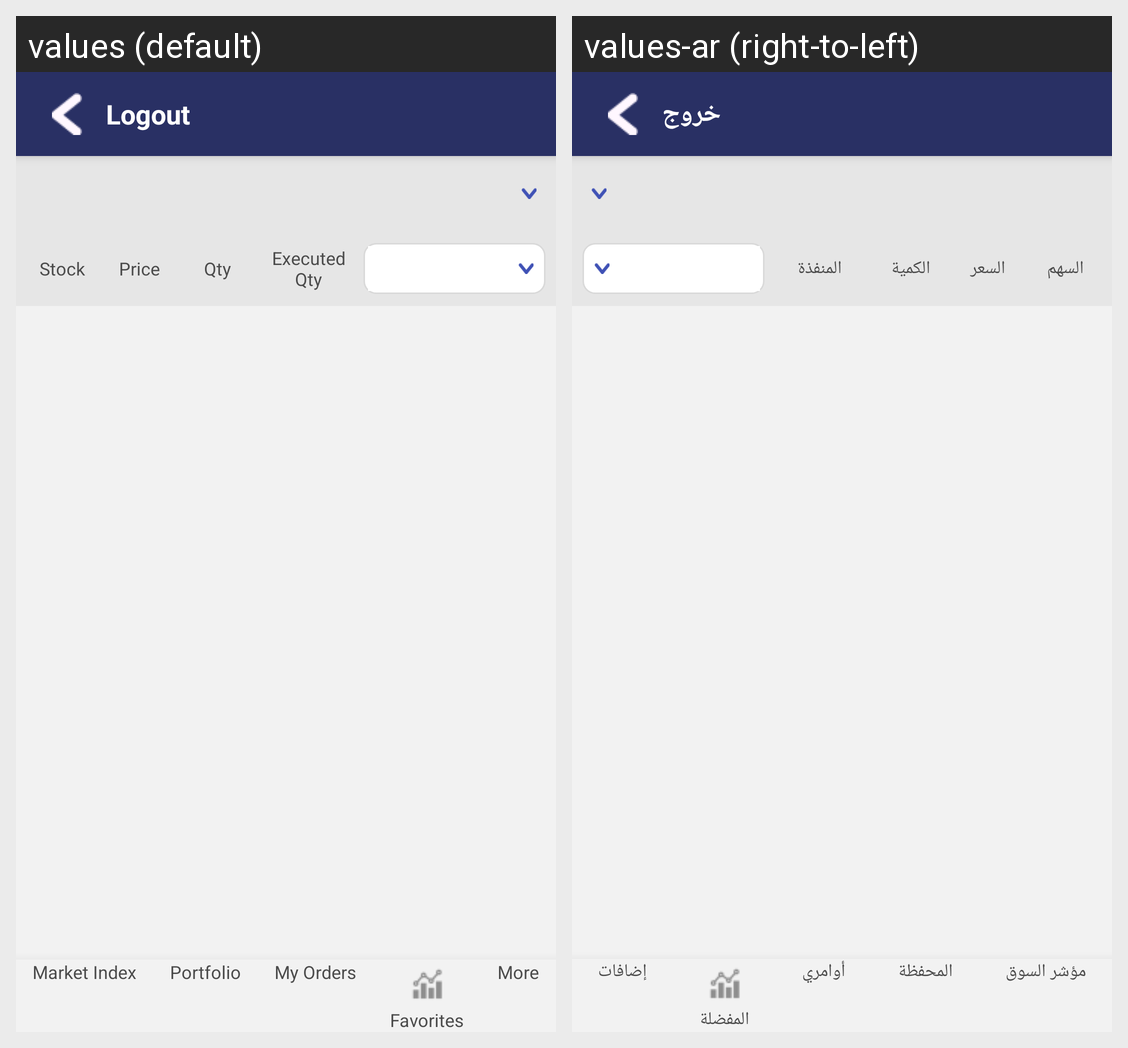

Locale-by-locale string values for the Android screen shown in this grid:
Android screen res/layout/activity_orders.xml rendered under 2 locales, left to right: values (default), values-ar (right-to-left). Device: Nexus 5 (rendered at 1080×1920; each locale shown at half size, 540×960, under a caption strip naming it); theme AppTheme.NoActionBar.
Strings drawn on this screen, with the default value and each locale's value (text and hints the layout hard-codes, and strings that could not be matched under every locale, appear in the picture but are not listed):

logout
  values: Logout
  values-ar: خروج

stock_name_title
  values: Stock
  values-ar: السهم

price
  values: Price
  values-ar: السعر

quantity_title
  values: Qty
  values-ar: الكمية

executed_quantity_title
  values: Executed Qty
  values-ar: المنفذة

menu_marketindex
  values: Market Index
  values-ar: مؤشر السوق

menu_portfolio
  values: Portfolio
  values-ar: المحفظة

menu_orders
  values: My Orders
  values-ar: أوامري

menu_favorites
  values: Favorites
  values-ar: المفضلة

menu_more
  values: More
  values-ar: إضافات
